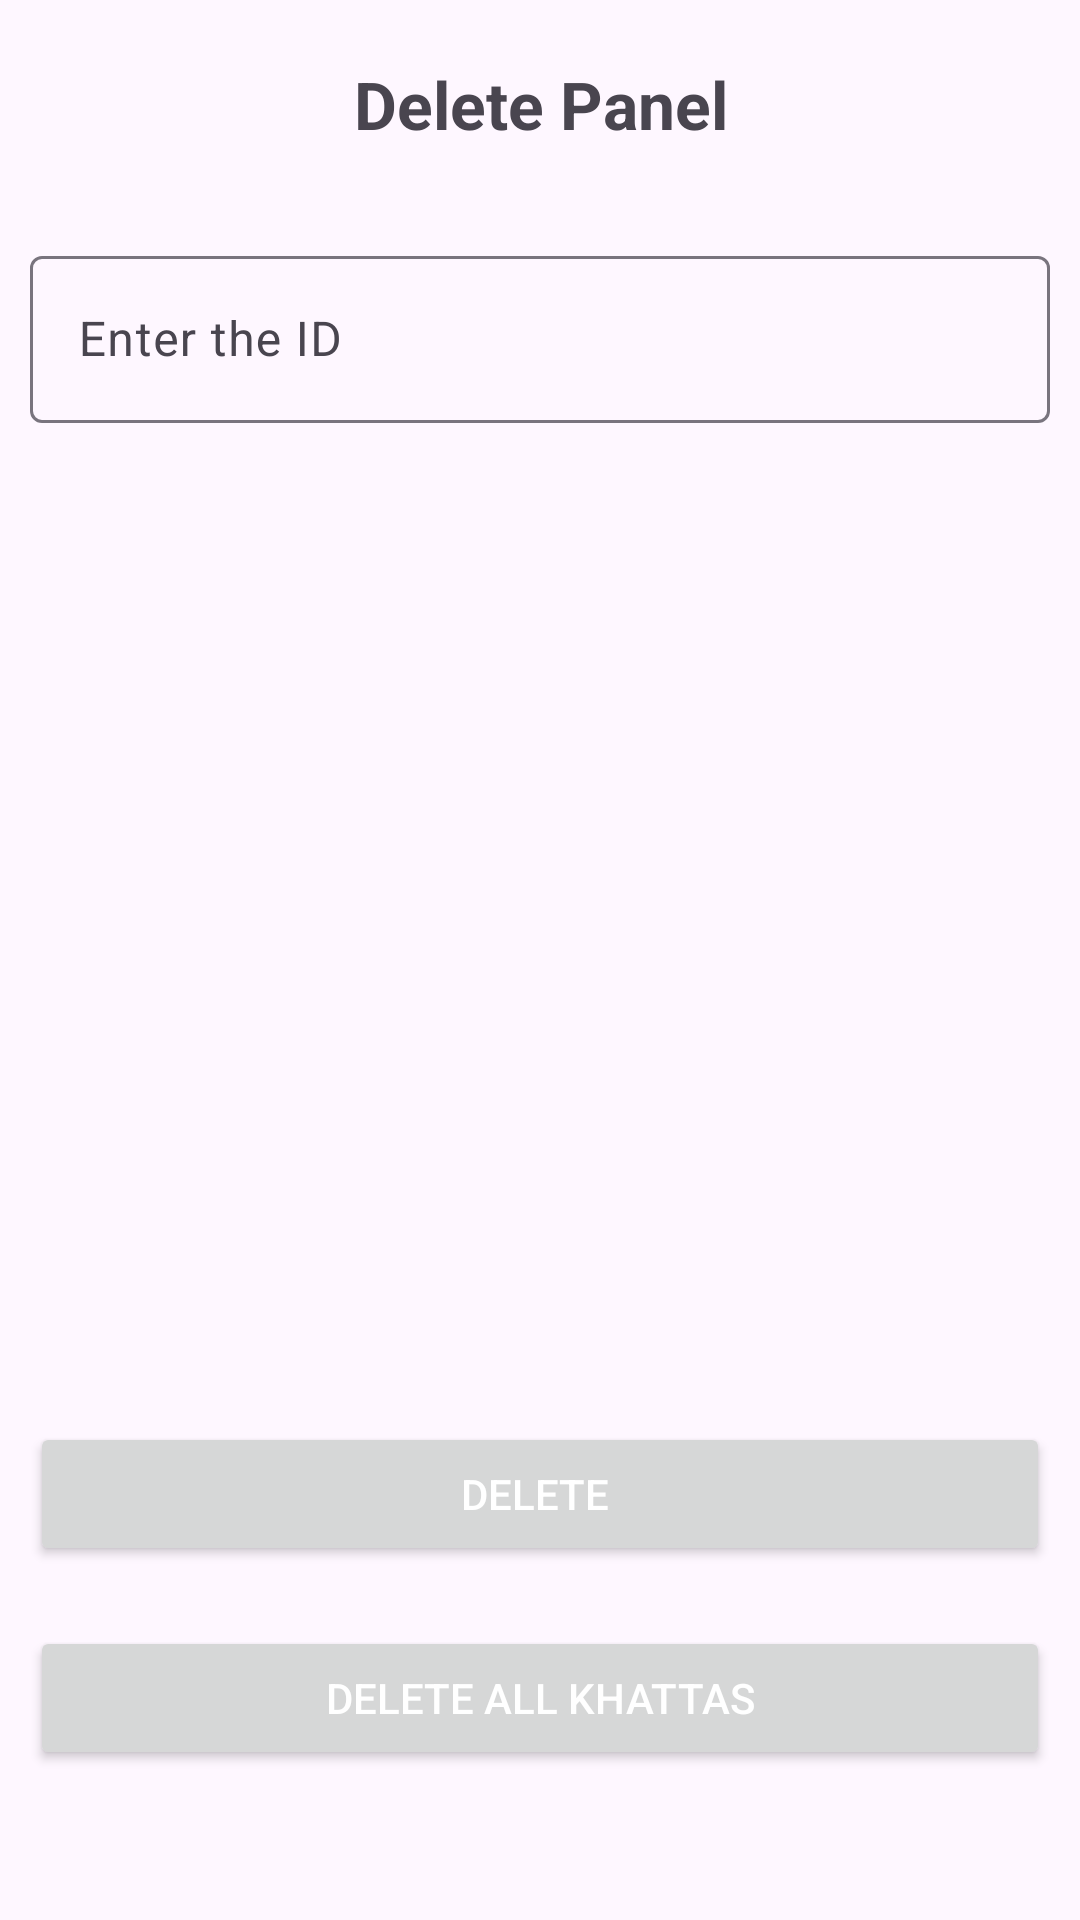

Write the Android layout XML for this screen, with the resource values it uses.
<!-- AndroidManifest.xml: application theme Theme.KhaataApp -->
<!-- res/layout/activity_delete_khatta.xml -->
<?xml version="1.0" encoding="utf-8"?>
<RelativeLayout xmlns:android="http://schemas.android.com/apk/res/android"
    xmlns:app="http://schemas.android.com/apk/res-auto"
    xmlns:tools="http://schemas.android.com/tools"
    android:id="@+id/main"
    android:layout_width="match_parent"
    android:layout_height="match_parent"
    tools:context=".UpdateActivity">

    <TextView
        android:id="@+id/textView4"
        android:layout_width="match_parent"
        android:layout_height="wrap_content"
        android:layout_margin="20dp"
        android:text="Delete Panel"
        android:textAlignment="center"
        android:textSize="22sp"
        android:textStyle="bold" />

    <com.google.android.material.textfield.TextInputLayout
        android:layout_width="match_parent"
        android:layout_height="wrap_content"
        android:layout_alignTop="@id/textView4"
        android:layout_marginLeft="10dp"
        android:layout_marginTop="60dp"
        android:layout_marginRight="10dp">

        <com.google.android.material.textfield.TextInputEditText
            android:id="@+id/etID_d"
            android:layout_width="match_parent"
            android:layout_height="wrap_content"
            android:hint="Enter the ID  "
            android:inputType="number"/>

    </com.google.android.material.textfield.TextInputLayout>


    <LinearLayout
        android:layout_width="match_parent"
        android:layout_height="wrap_content"
        android:layout_alignParentEnd="true"
        android:layout_alignParentBottom="true"
        android:layout_marginTop="100dp"
        android:layout_marginEnd="0dp"
        android:layout_marginBottom="0dp"
        android:orientation="vertical">

        <Button
            android:id="@+id/btnDelete_d"

            android:layout_width="match_parent"
            android:layout_height="wrap_content"

            android:layout_marginLeft="10dp"
            android:layout_marginTop="100dp"
            android:layout_marginRight="10dp"
            android:text="Delete " />

        <Button
            android:id="@+id/btnDeleteAll_d"
            android:layout_width="match_parent"
            android:layout_height="wrap_content"
            android:layout_marginTop="20dp"
            android:layout_marginRight="10dp"
            android:layout_marginLeft="10dp"
            android:layout_marginBottom="50dp"
            android:text="Delete all khattas" />

    </LinearLayout>

</RelativeLayout>
<!-- resources referenced by this layout -->
<resources>
  <style name="Theme.KhaataApp" parent="Base.Theme.KhaataApp" />
  <style name="Base.Theme.KhaataApp" parent="Theme.Material3.DayNight.NoActionBar">
          
  
          <item name="android:textColorPrimary">#FFFFFF</item>
          <item name="colorAccent">#9E9E9E</item>
          <item name="colorPrimary">#009688</item>
          <item name="colorPrimaryDark">#00796B</item>
  
  
          
      </style>
</resources>
